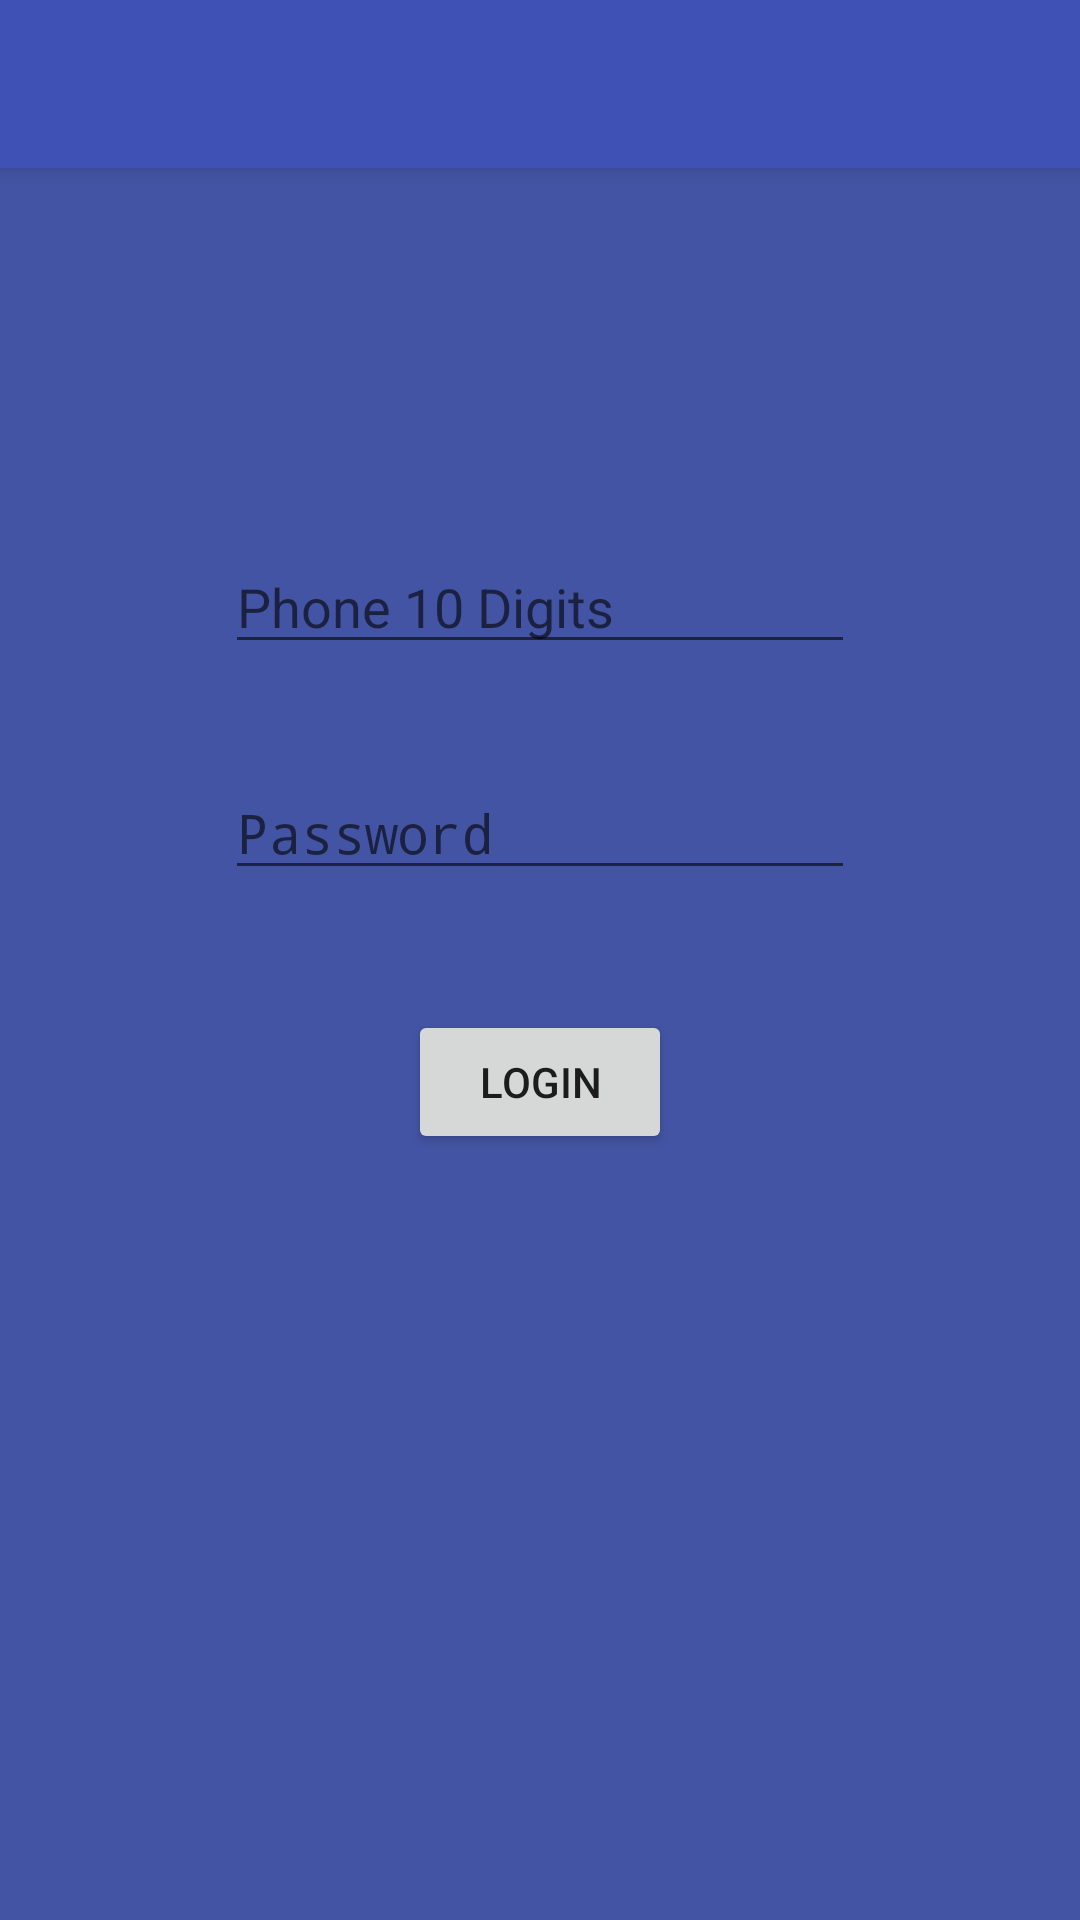

Produce the Android XML layout that renders to this screen, including the resource entries it uses.
<!-- AndroidManifest.xml: application theme AppTheme -->
<!-- res/layout/activity_real_login.xml -->
<?xml version="1.0" encoding="utf-8"?>
<android.support.design.widget.CoordinatorLayout xmlns:android="http://schemas.android.com/apk/res/android"
    xmlns:app="http://schemas.android.com/apk/res-auto"
    xmlns:tools="http://schemas.android.com/tools"
    android:layout_width="match_parent"
    android:layout_height="match_parent"
                                                 android:background="#4354A4"
    tools:context="com.makeathon.enable.simplechatapp.RealLogin">

    <android.support.design.widget.AppBarLayout
        android:layout_width="match_parent"
        android:layout_height="wrap_content"
        android:theme="@style/AppTheme.AppBarOverlay">

        <android.support.v7.widget.Toolbar
            android:id="@+id/toolbar"
            android:layout_width="match_parent"
            android:layout_height="?attr/actionBarSize"
            app:popupTheme="@style/AppTheme.PopupOverlay" />

    </android.support.design.widget.AppBarLayout>

    <include layout="@layout/content_real_login" />


</android.support.design.widget.CoordinatorLayout>
<!-- res/layout/content_real_login.xml (included above) -->
<?xml version="1.0" encoding="utf-8"?>
<RelativeLayout xmlns:android="http://schemas.android.com/apk/res/android"
    xmlns:app="http://schemas.android.com/apk/res-auto"
    xmlns:tools="http://schemas.android.com/tools"
    android:layout_width="match_parent"
    android:layout_height="match_parent"
    app:layout_behavior="@string/appbar_scrolling_view_behavior"
    tools:context="com.makeathon.enable.simplechatapp.RealLogin"
    tools:showIn="@layout/activity_real_login">


    <EditText
        android:id="@+id/phone"
        android:layout_width="wrap_content"
        android:layout_height="wrap_content"
        android:layout_marginTop="124dp"
        android:ems="10"
        android:maxLength="10"
        android:hint="Phone 10 Digits "

        android:inputType="phone"
        android:layout_alignParentTop="true"
        android:layout_centerHorizontal="true" />

    <EditText
        android:id="@+id/password"
        android:layout_width="wrap_content"
        android:layout_height="wrap_content"
        android:layout_marginTop="34dp"
        android:ems="10"
        android:hint="Password"
        android:inputType="textPassword"
        android:layout_below="@+id/phone"
        android:layout_alignLeft="@+id/phone"
        android:layout_alignStart="@+id/phone" />

    <Button
        android:id="@+id/button2"
        android:layout_width="wrap_content"
        android:layout_height="wrap_content"
        android:layout_marginTop="40dp"
        android:onClick="disability"
        android:text="LOGIN"
        android:layout_below="@+id/password"
        android:layout_centerHorizontal="true" />
</RelativeLayout>
<!-- resources referenced by this layout -->
<resources>
  <style name="AppTheme.AppBarOverlay" parent="ThemeOverlay.AppCompat.Dark.ActionBar" />
  <style name="AppTheme.PopupOverlay" parent="ThemeOverlay.AppCompat.Light" />
  <style name="AppTheme" parent="Theme.AppCompat.Light.DarkActionBar">
          
          <item name="colorPrimary">@color/colorPrimary</item>
          <item name="colorPrimaryDark">@color/colorPrimaryDark</item>
          <item name="colorAccent">@color/colorAccent</item>
      </style>
  <color name="colorPrimary">#3F51B5</color>
  <color name="colorPrimaryDark">#303F9F</color>
  <color name="colorAccent">#FF4081</color>
</resources>
